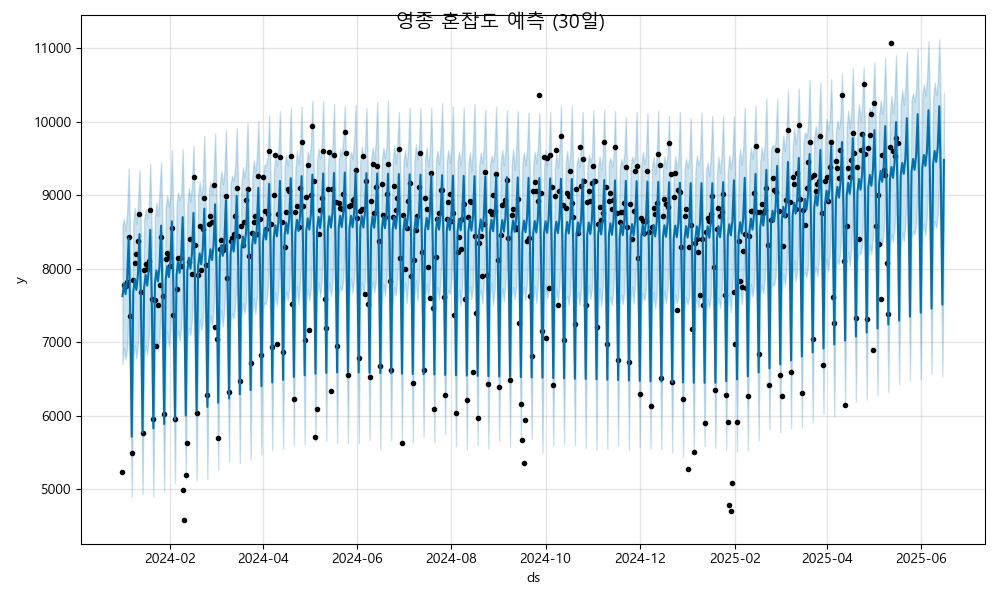

Data behind this chart, as committed beside it:
ds, yhat, yhat_lower, yhat_upper
2024-01-01, 7627, 6703, 8590
2024-01-02, 7802, 6927, 8674
2024-01-03, 7656, 6767, 8516
2024-01-04, 7857, 6909, 8760
2024-01-05, 8413, 7473, 9364
2024-01-06, 7430, 6553, 8385
2024-01-07, 5716, 4901, 6647
2024-01-08, 7685, 6822, 8648
2024-01-09, 7860, 6964, 8827
2024-01-10, 7713, 6781, 8613
2024-01-11, 7915, 6983, 8855
2024-01-12, 8471, 7515, 9338
2024-01-13, 7488, 6562, 8428
2024-01-14, 5774, 4932, 6689
2024-01-15, 7742, 6814, 8652
2024-01-16, 7918, 6960, 8810
2024-01-17, 7771, 6835, 8687
2024-01-18, 7972, 7086, 8845
2024-01-19, 8529, 7572, 9429
2024-01-20, 7546, 6676, 8427
2024-01-21, 5831, 4904, 6738
2024-01-22, 7800, 6859, 8708
2024-01-23, 7976, 7046, 8898
2024-01-24, 7829, 6883, 8718
2024-01-25, 8030, 7051, 9057
2024-01-26, 8587, 7622, 9451
2024-01-27, 7604, 6682, 8487
2024-01-28, 5889, 4970, 6829
2024-01-29, 7858, 6920, 8840
2024-01-30, 8034, 7146, 8996
2024-01-31, 7887, 6948, 8846
2024-02-01, 8088, 7162, 8992
2024-02-02, 8645, 7688, 9611
2024-02-03, 7661, 6658, 8631
2024-02-04, 5947, 5088, 6850
2024-02-05, 7916, 7038, 8858
2024-02-06, 8091, 7166, 9039
2024-02-07, 7945, 7021, 8934
2024-02-08, 8146, 7199, 9016
2024-02-09, 8703, 7800, 9630
2024-02-10, 7719, 6778, 8590
2024-02-11, 6005, 5139, 6884
2024-02-12, 7974, 7043, 8871
2024-02-13, 8149, 7196, 9100
2024-02-14, 8003, 7101, 8915
2024-02-15, 8204, 7319, 9161
2024-02-16, 8760, 7805, 9672
2024-02-17, 7777, 6840, 8745
2024-02-18, 6063, 5116, 7038
2024-02-19, 8032, 6974, 9001
2024-02-20, 8207, 7315, 9181
2024-02-21, 8061, 7169, 8972
2024-02-22, 8262, 7283, 9160
2024-02-23, 8818, 7874, 9804
2024-02-24, 7835, 6886, 8806
2024-02-25, 6121, 5142, 6963
2024-02-26, 8089, 7142, 9071
2024-02-27, 8265, 7368, 9179
2024-02-28, 8118, 7216, 9010
2024-02-29, 8319, 7439, 9261
... 473 more rows
